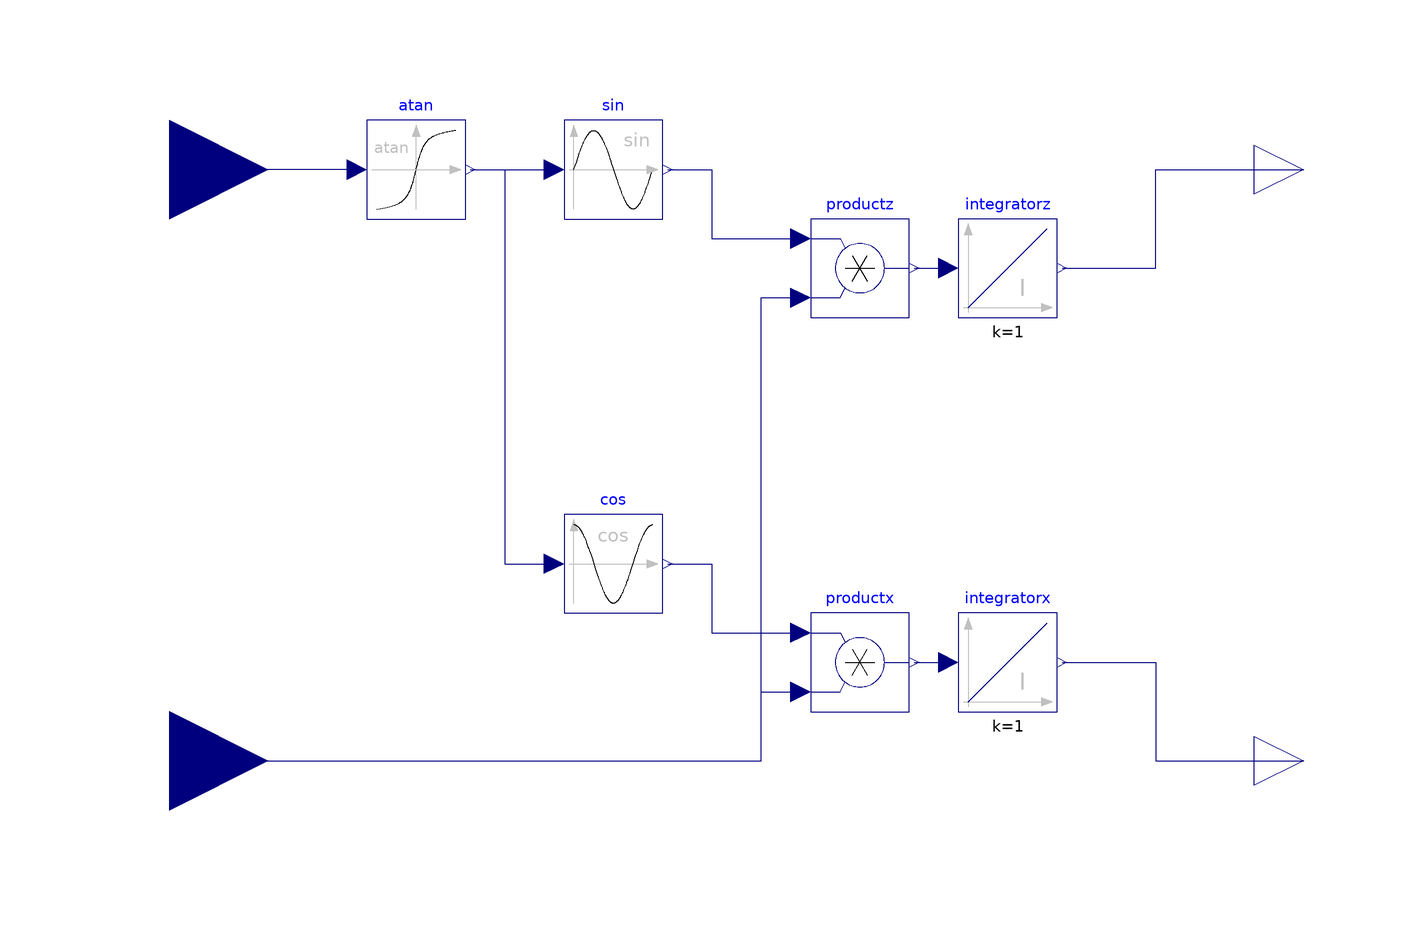

The component connection diagram of the Modelica model below, drawn from its own Placement and Line annotations.

block XzPosition
  "Calculates accumulated x and z position from inclination and speed"
  extends Modelica.Blocks.Icons.Block;
  parameter Real x0=0 "Initial value of x-Position";
  parameter Real z0=0 "Initial value of z-Position";
  Modelica.Blocks.Math.Atan atan
    annotation (Placement(transformation(extent={{-80,50},{-60,70}})));
  Modelica.Blocks.Math.Sin sin
    annotation (Placement(transformation(extent={{-40,50},{-20,70}})));
  Modelica.Blocks.Math.Cos cos
    annotation (Placement(transformation(extent={{-40,-30},{-20,-10}})));
  Modelica.Blocks.Math.Product productx
    annotation (Placement(transformation(extent={{10,-50},{30,-30}})));
  Modelica.Blocks.Continuous.Integrator integratorx(
    final k=1,
    final initType=Modelica.Blocks.Types.Init.InitialOutput,
    final y_start=x0)
    annotation (Placement(transformation(extent={{40,-50},{60,-30}})));
  Modelica.Blocks.Math.Product productz
    annotation (Placement(transformation(extent={{10,30},{30,50}})));
  Modelica.Blocks.Continuous.Integrator integratorz(
    final k=1,
    final initType=Modelica.Blocks.Types.Init.InitialOutput,
    final y_start=z0)
    annotation (Placement(transformation(extent={{40,30},{60,50}})));
  Modelica.Blocks.Interfaces.RealInput inclination
    annotation (Placement(transformation(extent={{-140,40},{-100,80}})));
  Modelica.Blocks.Interfaces.RealInput v
    annotation (Placement(transformation(extent={{-140,-80},{-100,-40}})));
  Modelica.Blocks.Interfaces.RealOutput z
    annotation (Placement(transformation(extent={{100,50},{120,70}})));
  Modelica.Blocks.Interfaces.RealOutput x
    annotation (Placement(transformation(extent={{100,-70},{120,-50}})));
protected
  Integer updown=if inclination>1e-9 then 1 elseif inclination<-1e-9 then -1 else 0;
equation
  connect(atan.y, sin.u)
    annotation (Line(points={{-59,60},{-42,60}},   color={0,0,127}));
  connect(atan.y, cos.u) annotation (Line(points={{-59,60},{-52,60},{-52,-20},{
          -42,-20}},
               color={0,0,127}));
  connect(productz.y, integratorz.u)
    annotation (Line(points={{31,40},{38,40}}, color={0,0,127}));
  connect(productx.y, integratorx.u)
    annotation (Line(points={{31,-40},{38,-40}}, color={0,0,127}));
  connect(sin.y, productz.u1) annotation (Line(points={{-19,60},{-10,60},{-10,
          46},{8,46}}, color={0,0,127}));
  connect(cos.y, productx.u1) annotation (Line(points={{-19,-20},{-10,-20},{-10,
          -34},{8,-34}}, color={0,0,127}));
  connect(atan.u, inclination)
    annotation (Line(points={{-82,60},{-120,60}}, color={0,0,127}));
  connect(v, productx.u2) annotation (Line(points={{-120,-60},{-60,-60},{0,-60},
          {0,-46},{8,-46}}, color={0,0,127}));
  connect(integratorz.y, z) annotation (Line(points={{61,40},{80,40},{80,60},{
          110,60}}, color={0,0,127}));
  connect(v, productz.u2) annotation (Line(points={{-120,-60},{-62,-60},{0,-60},
          {0,34},{8,34}}, color={0,0,127}));
  connect(integratorx.y, x) annotation (Line(points={{61,-40},{80,-40},{80,-60},
          {110,-60}}, color={0,0,127}));
  annotation (Icon(graphics={        Text(
          extent={{-100,-40},{-60,-80}},
          lineColor={28,108,200},
          textString="v"),   Text(
          extent={{60,-40},{100,-80}},
          lineColor={28,108,200},
          textString="x"),           Text(
          extent={{60,80},{100,40}},
          lineColor={28,108,200},
          textString="z"),   Text(
          extent={{-100,80},{-20,40}},
          lineColor={28,108,200},
          textString="inc")}), Documentation(info="<html>
<p>
Calculates accumulated horizontal x-position and vertical z-position along the track from speed and inclination.
</p>
</html>"));
end XzPosition;